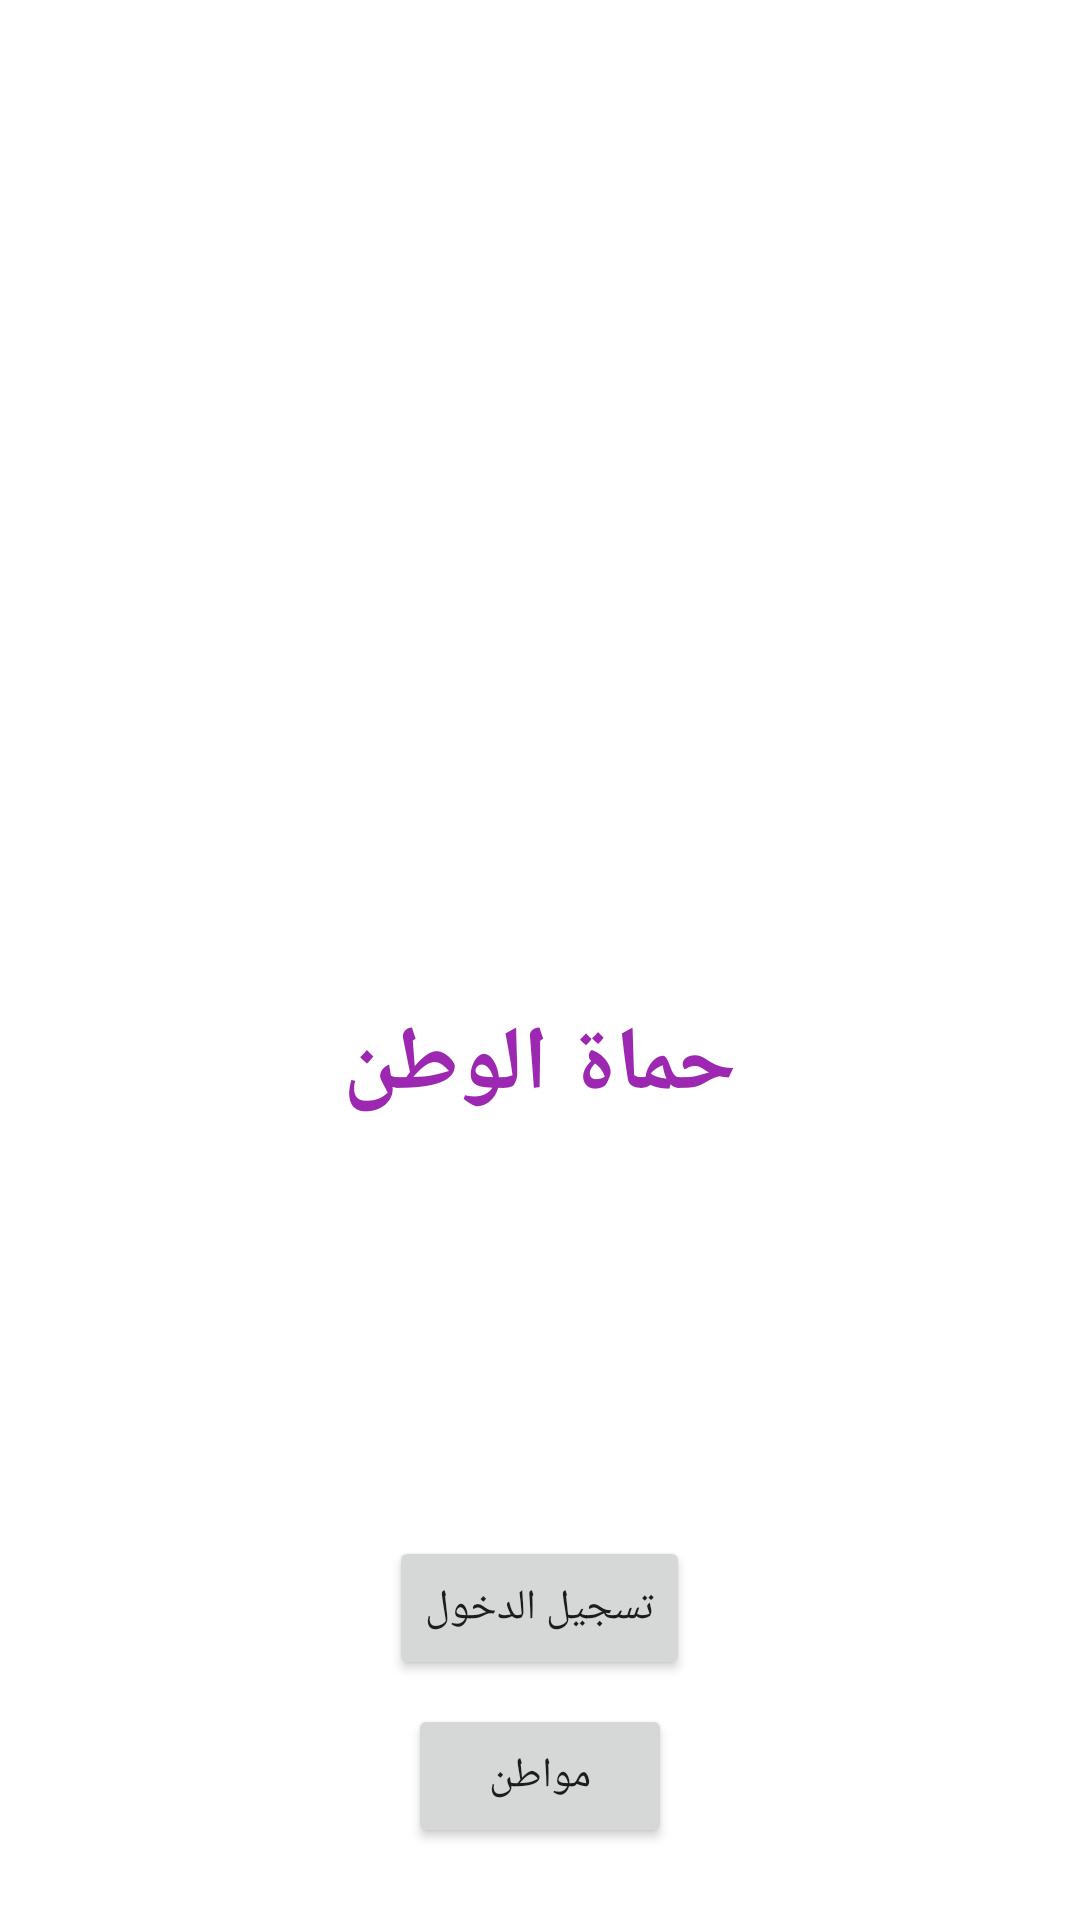

Here is an Android app screen rendered from its layout file. Give the layout XML and the strings, colors and styles it references.
<!-- AndroidManifest.xml: application theme Theme.Army -->
<!-- res/layout/activity_main.xml -->
<LinearLayout
    xmlns:android="http://schemas.android.com/apk/res/android"
    xmlns:app="http://schemas.android.com/apk/res-auto"
    xmlns:tools="http://schemas.android.com/tools"
    android:layout_width="match_parent"
    android:layout_height="match_parent"
    android:background="#FFFFFF"
    android:orientation="vertical">
    <LinearLayout
        android:id="@+id/linear25"
        android:layout_width="match_parent"
        android:layout_height="match_parent"
        android:padding="8dp"
        android:orientation="vertical">
        <LinearLayout
            android:id="@+id/linear24"
            android:layout_width="match_parent"
            android:layout_height="wrap_content"
            android:padding="8dp"
            android:gravity="center_horizontal|center_vertical"
            android:orientation="vertical"
            android:layout_weight="1">
            <LinearLayout
                android:layout_width="wrap_content"
                android:layout_height="wrap_content"
                android:orientation="vertical"
                android:gravity="center"
                android:layout_weight="1">
                <ImageView
                    android:id="@+id/imageview3"
                    android:layout_width="200dp"
                    android:layout_height="200dp"
                    android:src="@drawable/logo"
                    android:scaleType="fitCenter" />
                <TextView
                    android:id="@+id/textview2"
                    android:layout_width="wrap_content"
                    android:layout_height="wrap_content"
                    android:padding="8dp"
                    android:text="@string/app_name"
                    android:textSize="30sp"
                    android:textStyle="bold"
                    android:textColor="#9C27B0" />
            </LinearLayout>
            <LinearLayout
                android:layout_width="match_parent"
                android:layout_height="wrap_content"
                android:orientation="vertical"
                android:layout_marginTop="18dp"
                android:gravity="center"
                >
                <Button
                    android:id="@+id/start"
                    android:layout_width="wrap_content"
                    android:layout_height="wrap_content"
                    android:text="@string/login"
                    android:layout_marginBottom="8dp" />

                <Button
                    android:id="@+id/citizen"
                    android:layout_width="wrap_content"
                    android:layout_height="wrap_content"
                    android:text="@string/citizen"
                    android:layout_marginBottom="8dp" />



            </LinearLayout>
        </LinearLayout>

    </LinearLayout>
</LinearLayout>
<!-- resources referenced by this layout -->
<resources>
  <string name="app_name">حماة الوطن</string>
  <string name="citizen">مواطن</string>
  <string name="login">تسجيل الدخول</string>
  <style name="Theme.Army" parent="Theme.MaterialComponents.DayNight.NoActionBar">
          
          <item name="colorPrimary">@color/purple_500</item>
          <item name="colorPrimaryVariant">@color/purple_700</item>
          <item name="colorOnPrimary">@color/white</item>
          
          <item name="colorSecondary">@color/teal_200</item>
          <item name="colorSecondaryVariant">@color/teal_700</item>
          <item name="colorOnSecondary">@color/black</item>
          
          <item name="android:statusBarColor">?attr/colorPrimaryVariant</item>
          
      </style>
  <color name="white">#FFFFFF</color>
  <color name="black">#000000</color>
  <!-- not gathered from this repository: default colours our renderer supplied (Android Studio template values) -->
  <color name="purple_500">#FF6200EE</color>
  <color name="purple_700">#FF3700B3</color>
  <color name="teal_200">#FF03DAC5</color>
  <color name="teal_700">#FF018786</color>
</resources>
